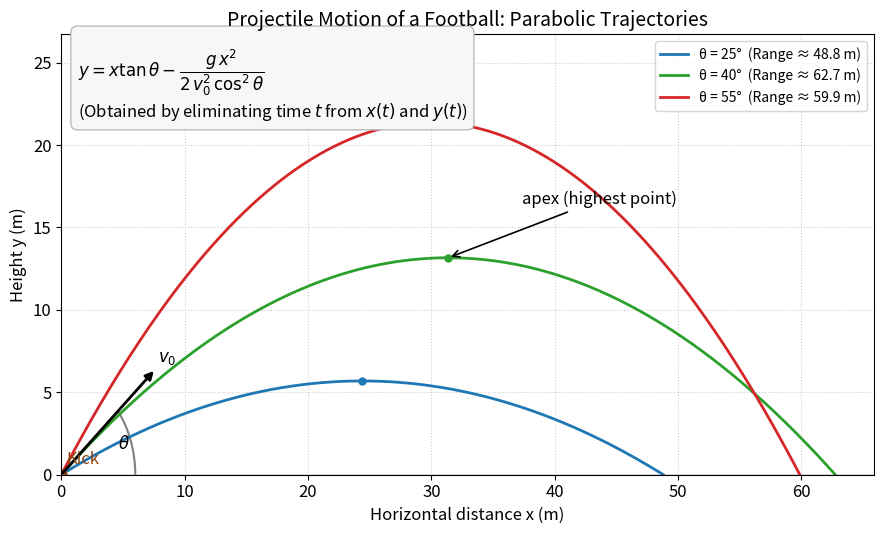

Source code (Python):
import numpy as np
import matplotlib.pyplot as plt
from matplotlib.patches import Arc


def trajectory_y(x, theta_rad, v0, g):
    return x * np.tan(theta_rad) - (g * x**2) / (2 * v0**2 * np.cos(theta_rad)**2)


def main():
    # Physical parameters
    g = 9.81  # m/s^2
    v0 = 25.0  # m/s (initial speed of the kick)
    angles_deg = [25, 40, 55]  # launch angles to compare

    # Prepare figure
    plt.rcParams.update({
        "font.size": 12,
        "axes.labelsize": 12,
        "axes.titlesize": 14,
        "legend.fontsize": 10
    })
    fig, ax = plt.subplots(figsize=(9, 5.5))

    # Plot ground line (football field baseline)
    ax.axhline(0, color="dimgray", lw=1)

    # Compute and plot trajectories
    colors = ["tab:blue", "tab:green", "tab:red"]
    max_range = 0.0
    max_height_overall = 0.0
    for deg, c in zip(angles_deg, colors):
        th = np.deg2rad(deg)
        R = (v0**2 * np.sin(2 * th)) / g  # horizontal range
        x = np.linspace(0, R, 300)
        y = trajectory_y(x, th, v0, g)
        ax.plot(x, y, color=c, lw=2, label=f"θ = {deg}°  (Range ≈ {R:.1f} m)")

        # Apex
        x_apex = R / 2.0
        y_apex = (v0**2 * np.sin(th)**2) / (2 * g)
        ax.plot([x_apex], [y_apex], marker="o", color=c, ms=5)

        max_range = max(max_range, R)
        max_height_overall = max(max_height_overall, y_apex)

    # Annotate one apex for clarity (use the middle angle)
    th_mid = np.deg2rad(angles_deg[1])
    R_mid = (v0**2 * np.sin(2 * th_mid)) / g
    x_apex_mid, y_apex_mid = R_mid / 2.0, (v0**2 * np.sin(th_mid)**2) / (2 * g)
    ax.annotate(
        "apex (highest point)",
        xy=(x_apex_mid, y_apex_mid),
        xytext=(x_apex_mid + 6, y_apex_mid + 3),
        arrowprops=dict(arrowstyle="->", color="black", lw=1.2),
        ha="left",
        va="bottom",
    )

    # Illustrate initial kick direction (v0, θ)
    # Draw an arrow representing initial direction for the middle angle
    arrow_len = 10.0  # meters (schematic)
    ax.annotate(
        "",
        xy=(arrow_len * np.cos(th_mid), arrow_len * np.sin(th_mid)),
        xytext=(0, 0),
        arrowprops=dict(arrowstyle="-|>", lw=2, color="black"),
    )

    # Angle arc at origin
    arc_radius = 6.0
    arc = Arc((0, 0), width=2 * arc_radius, height=2 * arc_radius, angle=0,
              theta1=0, theta2=np.rad2deg(th_mid), color="gray", lw=1.5)
    ax.add_patch(arc)
    ax.text(arc_radius * 0.9 * np.cos(th_mid / 2), arc_radius * 0.9 * np.sin(th_mid / 2),
            r"$\theta$", ha="center", va="center")
    ax.text(arrow_len * np.cos(th_mid) * 1.02, arrow_len * np.sin(th_mid) * 1.02,
            r"$v_0$", ha="left", va="bottom")

    # Place a small football marker at the kick point
    ax.plot(0, 0, marker="o", color="#8B4513", ms=8)
    ax.text(0.4, 0.4, "Kick", color="#8B4513", ha="left", va="bottom")

    # Equation box: y(x) after eliminating time t
    eq_text = (r"$y = x\tan\theta - \dfrac{g\,x^2}{2\,v_0^{2}\,\cos^{2}\theta}$" +
               "\n" +
               r"(Obtained by eliminating time $t$ from $x(t)$ and $y(t)$)")
    ax.text(0.02, 0.97, eq_text, transform=ax.transAxes, ha="left", va="top",
            bbox=dict(boxstyle="round,pad=0.4", facecolor="#F7F7F7", edgecolor="#BBBBBB"))

    # Labels and aesthetics
    ax.set_title("Projectile Motion of a Football: Parabolic Trajectories")
    ax.set_xlabel("Horizontal distance x (m)")
    ax.set_ylabel("Height y (m)")
    ax.grid(True, which="both", ls=":", lw=0.8, color="#CCCCCC")

    # Limits
    ax.set_xlim(0, max_range * 1.05)
    ax.set_ylim(0, max(1.0, max_height_overall * 1.25))

    # Legend
    ax.legend(loc="upper right", frameon=True)

    plt.tight_layout()
    out_name = "parabolic_trajectory_projectile_football.png"
    fig.savefig(out_name, dpi=300)
    print(f"Saved figure to {out_name}")


if __name__ == "__main__":
    main()
